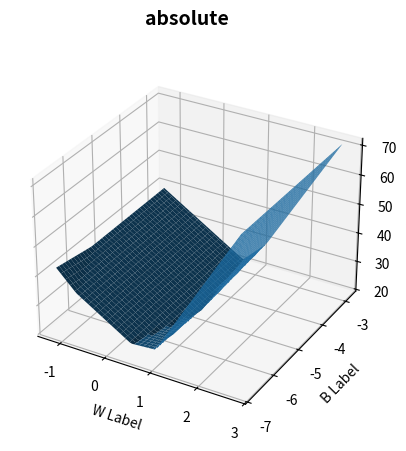

Write the Python code that produced this figure.
'''Created on Sep 1, 2017
original
@author: bob
updated by Edwin
'''
import numpy as np
from pylab import meshgrid
from mpl_toolkits.mplot3d import Axes3D
from scipy.optimize import minimize
import matplotlib.pyplot as plt
from scipy import stats

# constants
costType = 'absolute' #change type of cost used to 'absolute', 'squared', 'cubed'
rng = np.random
M= 2 # should be None or an int
N=2 # number of different points for regression; I am only allowing values of -1 and 1
Xarray=10*rng.randn(N) if not M else 10*rng.randn(N, M)
print("Xvalues ",Xarray,"\nshape of Xarray ",Xarray.shape)
Vlow=-10;Vhigh=10 #originally 0 and 2 to mimic perceptron
V= rng.randint(size=N, low=Vlow, high=Vhigh)
V=2*V-1  #note that the constant 2 is broadcast through the array as it should in linear algebra

print("values taken on by V",V, "\nshape of V \n",V.shape)

# gets the slope and intercept?(i think) (SHOULD CHANGE TO CHECK FOR MULTIPLE REGRESSION)
if not M and N==2 and Xarray[1]!= Xarray[0] :
    wans= (V[1]-V[0])/(Xarray[1]-Xarray[0])
    bans= V[0]-wans*Xarray[0]
    slope, intercept, r_value, p_value, std_err = stats.linregress(Xarray,V)

def cost(w,b,cost=costType):
    if cost == 'squared':
        return (((w*Xarray+b)-V)**2).sum() # taking square here and then take the sum
    elif cost=='absolute':
        return np.absolute(((w*Xarray+b)-V)).sum() # taking the absolute value and the sum of all
    elif cost=='cubed':
        return (((w*Xarray+b)-V)**2).sum() # taking the vubed value and the sum of all
#print ("cost = \n",cost(1,1))

def costWrapper(Avar):# just a wrapper function for sciPy
    return cost(Avar[0],Avar[1]) # I think I can give it an ordered pair
def cost1(a,b):# to test the plot
    return a*b

#
#vcostWrapper= np.vectorize(costWrapper)  #did not work wanted to be able to work on array of pairs

#
#print("usingwrapper ", costWrapper([1,1]))
#find the minimum from sciPy ; sort of ridiculous for square as is normal regression you can solve analytically
res = minimize(costWrapper,[.5,.5],method='Nelder-Mead')# this method doesnt use derivatives
print("result is ",res)
print(" the  results from our minimizer of values of w, b  are ",res.x[0],res.x[1])
print("the minimum it reached is ",res.fun)
if not M and N== 2 and Xarray[1]!= Xarray[0] :
    print("the actual answer which should give us 0 as a cost is \n ",wans,bans)
    print("\n the answer from regression slope, intercept,error is \n",slope,intercept,cost(slope,intercept))
# lets checkout how w and b grow
incr=1
#===============================================================================
# print("growth of w and b around mininimizer inxcrements of \n", incr)
# for i in range(0,10,incr):
#     print("cost from w increments ", cost(res.x[0]+i,res.x[1]))
#     print("cost from b increments ", cost(res.x[0],res.x[1]+i))
#===============================================================================



fig = plt.figure()
fig.suptitle(costType, fontsize=14, fontweight='bold')
ax = fig.add_subplot(111, projection='3d')
# !!!!!!!!!!!!!!!!! should change -.8 to 1 to really see more correct graph !!!!!!!!!!!!!!!!!!!!!!!!!!!!!!
w= np.arange(res.x[0]-2,res.x[0]+2,.05)  #change from 1 to -.8 to see arrays
b= np.arange(res.x[1]-2,res.x[1]+2,.05)
#w= np.arange(-10,10,.05)  #change from 1 to -.8 to see arrays
#b= np.arange(-10,10,.05)
W,B= meshgrid(w,b) #grid of points
print("\n W array\n",W,"\n and shape of W \n",W.shape)
print("\nB array\n",B,"\n and shape of B \n",B.shape)
#===============================================================================
# Ztemp= list(zip(np.ravel(W),np.ravel(B)))
# Ztemp= np.array(Ztemp)
# print ("just zipped arrays as list of pairs \n",Ztemp, "\n and length of list \n",len(Ztemp))
# ZtempA= vcostWrapper(Ztemp,1)
#
#
# ZtempA= ZtempA.reshape(W.shape)
# print("\n reshaped array of z values \n",ZtempA)
#===============================================================================

zs=np.array([cost(w,b)for w,b in zip(np.ravel(W),np.ravel(B))]) #note is iterator
Z = zs.reshape(W.shape)
print(" \n  the Z after applying function \n",Z,"\n and shape of Z \n",Z.shape)

ax.plot_surface(W, B, Z)

ax.set_xlabel('W Label')
ax.set_ylabel('B Label')
ax.set_zlabel('Z Label')

plt.show()
